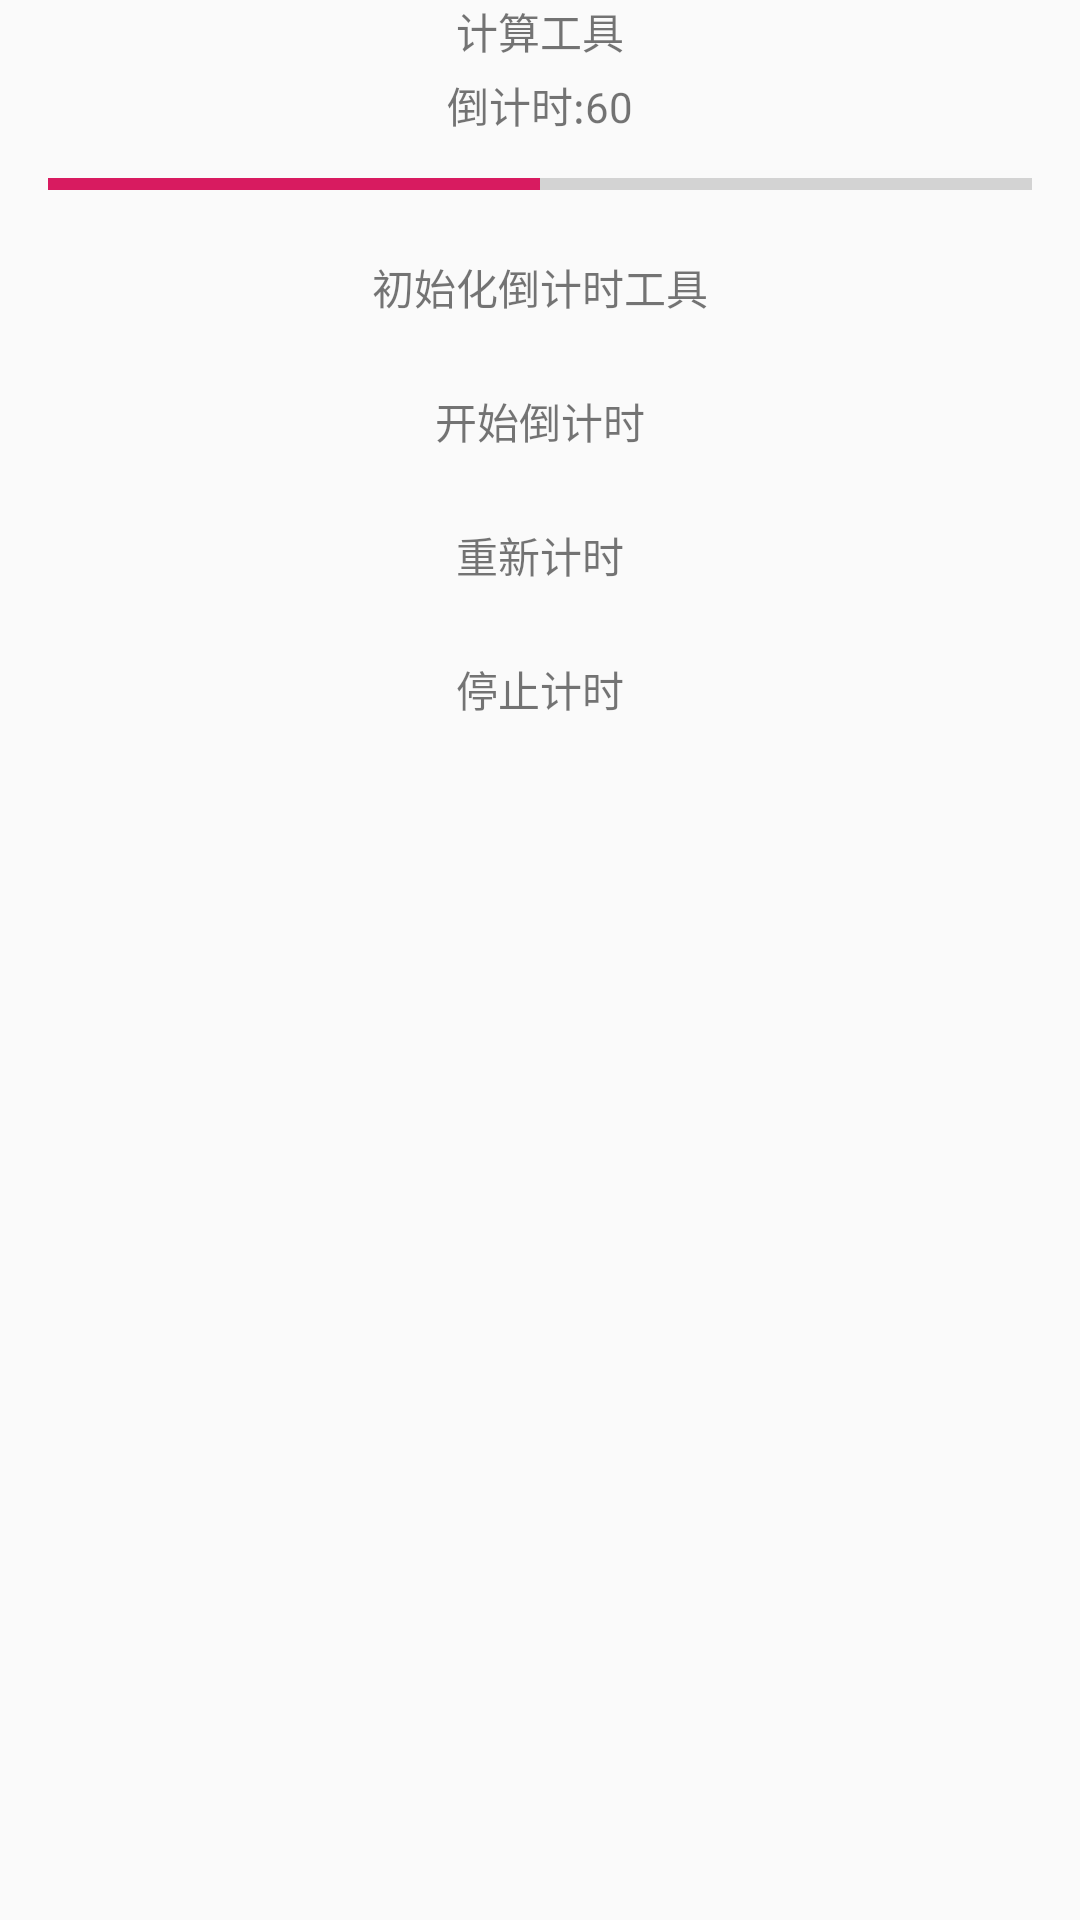

This screen was rendered from an Android layout file. Write that file and the resources it references.
<!-- AndroidManifest.xml: application theme AppTheme -->
<!-- res/layout/activity_snb_count_down_timer.xml -->
<?xml version="1.0" encoding="utf-8"?>
<LinearLayout xmlns:android="http://schemas.android.com/apk/res/android"
    xmlns:app="http://schemas.android.com/apk/res-auto"
    android:layout_width="match_parent"
    android:layout_height="match_parent"
    android:gravity="center_horizontal"
    android:orientation="vertical">

    <TextView
        android:layout_width="wrap_content"
        android:layout_height="wrap_content"
        android:text="计算工具"
        app:layout_constraintEnd_toEndOf="parent"
        app:layout_constraintStart_toStartOf="parent"
        app:layout_constraintTop_toTopOf="parent" />


    <TextView
        android:id="@+id/tv_count_down_info"
        android:layout_width="wrap_content"
        android:layout_height="wrap_content"
        android:layout_marginStart="16dp"
        android:layout_marginTop="4dp"
        android:layout_marginEnd="16dp"
        android:layout_marginBottom="4dp"
        android:text="倒计时:60" />

    <ProgressBar
        android:id="@+id/pb_count_down_progress"
        style="?android:attr/progressBarStyleHorizontal"
        android:layout_width="match_parent"
        android:layout_height="wrap_content"
        android:layout_marginStart="16dp"
        android:layout_marginTop="4dp"
        android:layout_marginEnd="16dp"
        android:layout_marginBottom="4dp"
        android:max="100"
        android:progress="50" />

    <TextView
        android:id="@+id/tv_init_count_down_btn"
        android:layout_width="match_parent"
        android:layout_height="wrap_content"
        android:layout_marginStart="16dp"
        android:layout_marginTop="4dp"
        android:layout_marginEnd="16dp"
        android:layout_marginBottom="4dp"
        android:background="@color/sview_orange_500"
        android:gravity="center"
        android:padding="8dp"
        android:text="初始化倒计时工具" />

    <TextView
        android:id="@+id/tv_start_pause"
        android:layout_width="match_parent"
        android:layout_height="wrap_content"
        android:layout_marginStart="16dp"
        android:layout_marginTop="4dp"
        android:layout_marginEnd="16dp"
        android:layout_marginBottom="4dp"
        android:background="@color/sview_orange_500"
        android:gravity="center"
        android:padding="8dp"
        android:text="开始倒计时" />

    <TextView
        android:id="@+id/tv_restart_btn"
        android:layout_width="match_parent"
        android:layout_height="wrap_content"
        android:layout_marginStart="16dp"
        android:layout_marginTop="4dp"
        android:layout_marginEnd="16dp"
        android:layout_marginBottom="4dp"
        android:background="@color/sview_orange_500"
        android:gravity="center"
        android:padding="8dp"
        android:text="重新计时" />

    <TextView
        android:id="@+id/tv_stop_btn"
        android:layout_width="match_parent"
        android:layout_height="wrap_content"
        android:layout_marginStart="16dp"
        android:layout_marginTop="4dp"
        android:layout_marginEnd="16dp"
        android:layout_marginBottom="4dp"
        android:background="@color/sview_orange_500"
        android:gravity="center"
        android:padding="8dp"
        android:text="停止计时" />

</LinearLayout>
<!-- resources referenced by this layout -->
<resources>
  <style name="AppTheme" parent="Theme.AppCompat.Light.NoActionBar">
          
          <item name="colorPrimary">@color/colorPrimary</item>
          <item name="colorPrimaryDark">@color/colorPrimaryDark</item>
          <item name="colorAccent">@color/colorAccent</item>
      </style>
  <color name="colorPrimary">#008577</color>
  <color name="colorPrimaryDark">#00574B</color>
  <color name="colorAccent">#D81B60</color>
</resources>
